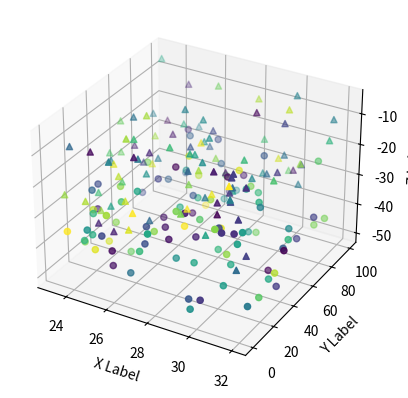

Reproduce this figure in Python.
import numpy as np
from mpl_toolkits.mplot3d import Axes3D
import matplotlib.pyplot as plt

def randrange(n, vmin, vmax):
    return (vmax-vmin)*np.random.rand(n) + vmin

fig = plt.figure()
ax = fig.add_subplot(111, projection='3d')
n = 100

for c, m, zl, zh in [('r', 'o', -50, -25), ('b', '^', -30, -5)]:
    xs = randrange(n, 23, 32)
    ys = randrange(n, 0, 100)
    zs = randrange(n, zl, zh)
    cs = randrange(n, 0, 100)
    ax.scatter(xs, ys, zs, c=cs, marker=m)
ax.set_xlabel('X Label')
ax.set_ylabel('Y Label')
ax.set_zlabel('Z Label')

plt.show()
